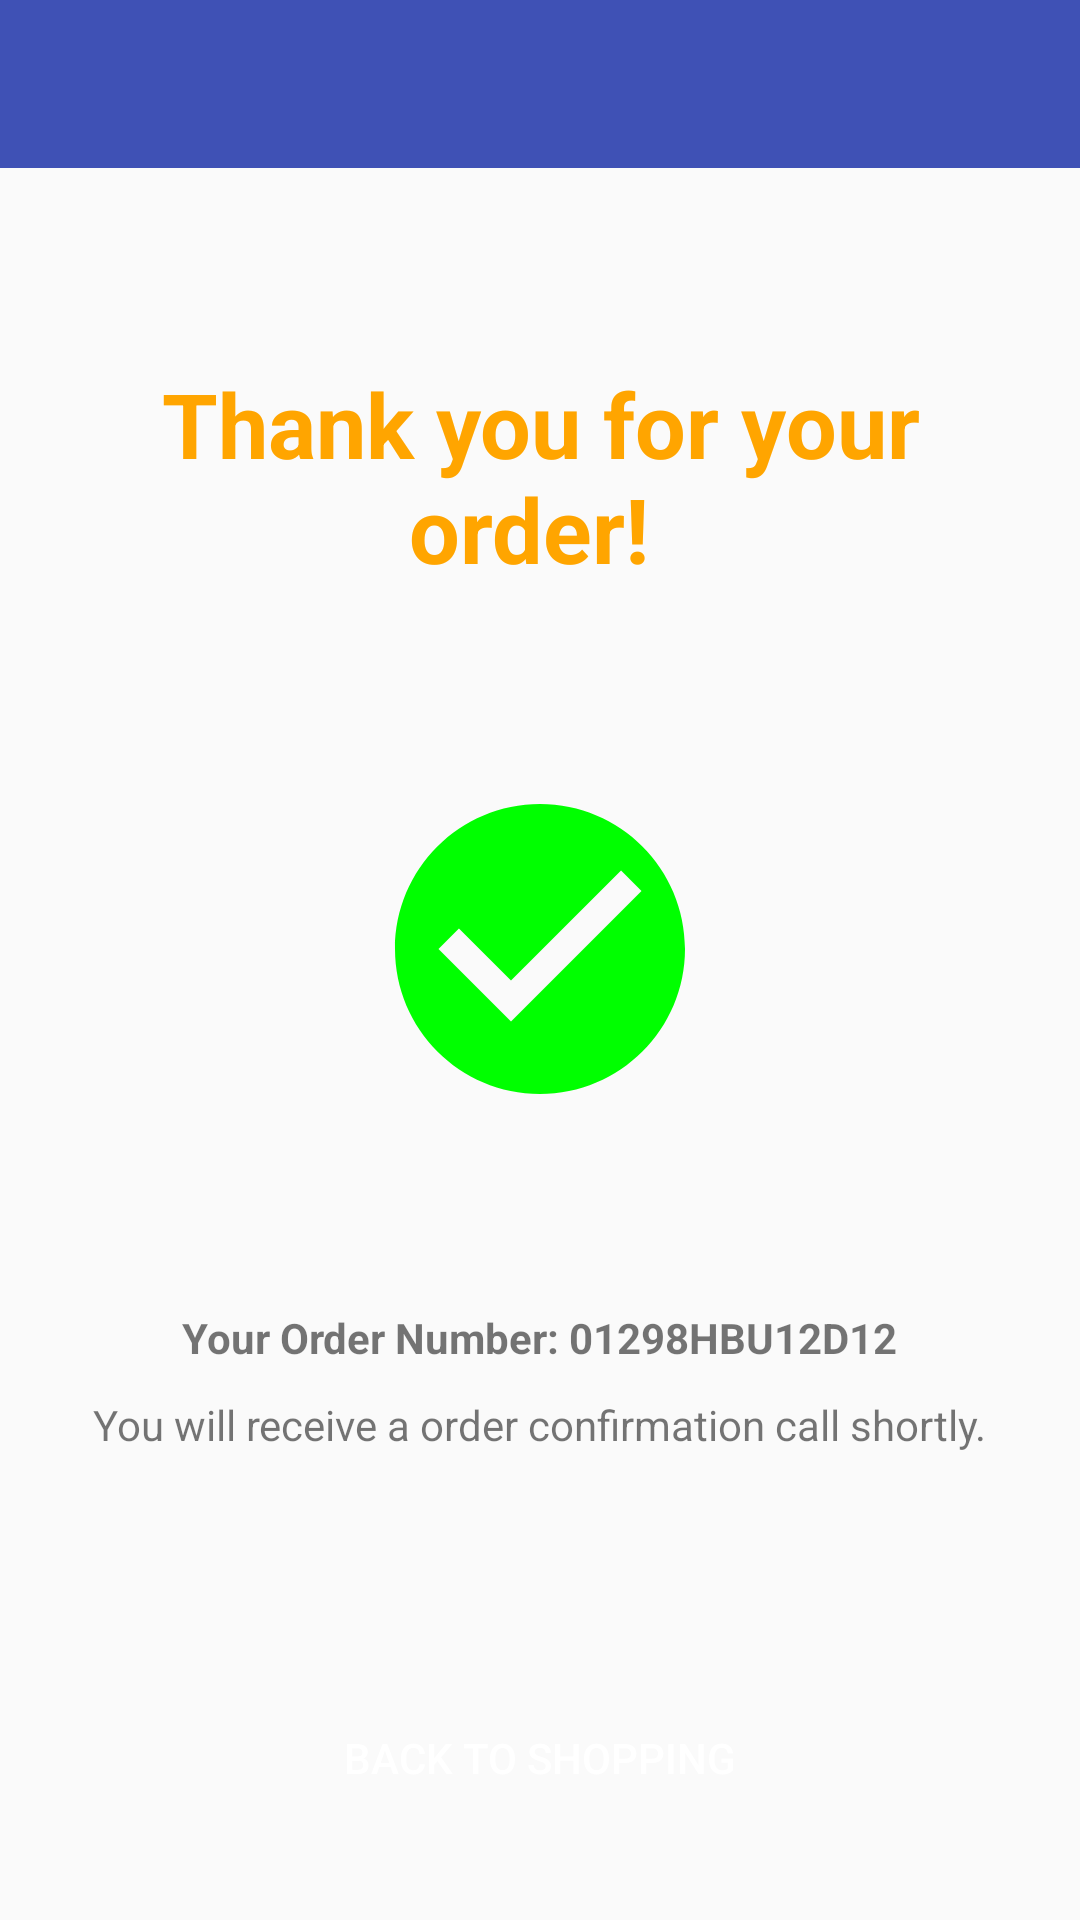

Reconstruct the res/layout file that produces this screen, plus the resources it refers to.
<!-- AndroidManifest.xml: application theme AppTheme -->
<!-- res/layout/activity_thank_you.xml -->
<?xml version="1.0" encoding="utf-8"?>
<RelativeLayout xmlns:android="http://schemas.android.com/apk/res/android"
    android:layout_width="match_parent"
    android:layout_height="match_parent"
    xmlns:app="http://schemas.android.com/apk/res-auto">

    <include layout="@layout/app_bar" />

    <RelativeLayout
        android:padding="15dp"
        android:layout_below="@+id/tool_bar"
        android:layout_width="match_parent"
        android:layout_height="match_parent">
        <TextView
            android:layout_marginTop="50dp"
            android:id="@+id/text_view_ty_1"
            android:layout_width="match_parent"
            android:layout_height="wrap_content"
            android:text="Thank you for your order! "
            android:gravity="center"
            android:textStyle="bold"
            android:textColor="@color/colorAccent"
            android:textSize="30dp" />
        <ImageView
            android:layout_marginTop="20dp"
            android:layout_centerInParent="true"
            android:layout_below="@+id/text_view_ty_1"
            android:id="@+id/image_view_ty"
            android:layout_width="200dp"
            android:layout_height="200dp"
            android:src="@drawable/ic_thankyou_check_foreground"/>
        <TextView
            android:layout_centerInParent="true"
            android:textStyle="bold"
            android:layout_marginTop="20dp"
            android:id="@+id/text_view_thankyou_orderID"
            android:text="Your Order Number: 01298HBU12D12"
            android:layout_below="@+id/image_view_ty"
            android:layout_width="wrap_content"
            android:layout_height="wrap_content"/>
        <TextView
            android:layout_centerInParent="true"
            android:layout_marginTop="10dp"
            android:text="You will receive a order confirmation call shortly."
            android:layout_below="@+id/text_view_thankyou_orderID"
            android:layout_width="wrap_content"
            android:layout_height="wrap_content"/>

        <Button
            android:id="@+id/button_thankyou_to_category"
            android:text="Back to Shopping"
            android:layout_width="match_parent"
            android:layout_height="wrap_content"
            android:layout_alignParentBottom="true"
            android:textColor="@color/colorWhite"
            android:background="@drawable/layout_button"
            android:layout_marginBottom="15dp"
            />
    </RelativeLayout>


</RelativeLayout>
<!-- res/layout/app_bar.xml (included above) -->
<androidx.appcompat.widget.Toolbar xmlns:android="http://schemas.android.com/apk/res/android"
    xmlns:app="http://schemas.android.com/apk/res-auto"
    android:id="@+id/tool_bar"
    android:layout_width="match_parent"
    android:layout_height="wrap_content"
    android:background="@color/colorPrimary"
    app:titleTextColor="@color/colorWhite"
    android:theme="@style/Platform.MaterialComponents"
    >
</androidx.appcompat.widget.Toolbar>
<!-- resources referenced by this layout -->
<resources>
  <color name="colorAccent">#FFA500</color>
  <color name="colorPrimary">#3F51B5</color>
  <color name="colorWhite">#FFFFFF</color>
  <!-- drawable ic_thankyou_check_foreground (drawable) -->
  <vector xmlns:android="http://schemas.android.com/apk/res/android"
      android:width="108dp"
      android:height="108dp"
      android:viewportWidth="41.37931"
      android:viewportHeight="41.37931"
      android:tint="#00FF00">
    <group android:translateX="8.689655"
        android:translateY="8.689655">
        <path
            android:fillColor="#FF000000"
            android:pathData="M12,2C6.48,2 2,6.48 2,12s4.48,10 10,10 10,-4.48 10,-10S17.52,2 12,2zM10,17l-5,-5 1.41,-1.41L10,14.17l7.59,-7.59L19,8l-9,9z"/>
    </group>
  </vector>
  <style name="AppTheme" parent="Theme.AppCompat.Light.NoActionBar">
          
          <item name="colorPrimary">@color/colorPrimary</item>
          <item name="colorPrimaryDark">@color/colorPrimaryDark</item>
          <item name="colorAccent">@color/colorAccent</item>
      </style>
  <color name="colorPrimaryDark">#303F9F</color>
</resources>
